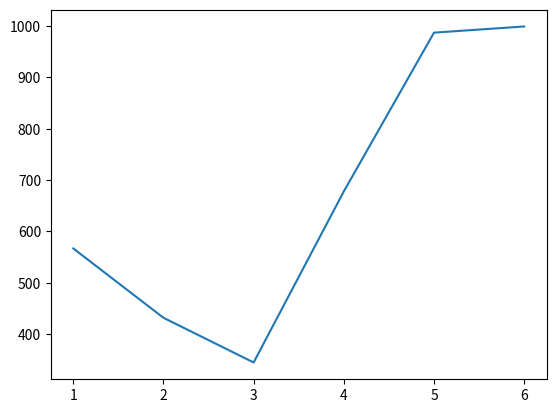

Write the Python code that produced this figure.
import matplotlib.pyplot as plt

x = [1,2,3,4,5,6]
y = (567, 432, 345, 678, 987, 999)

plt.plot(x, y)
plt.show()
